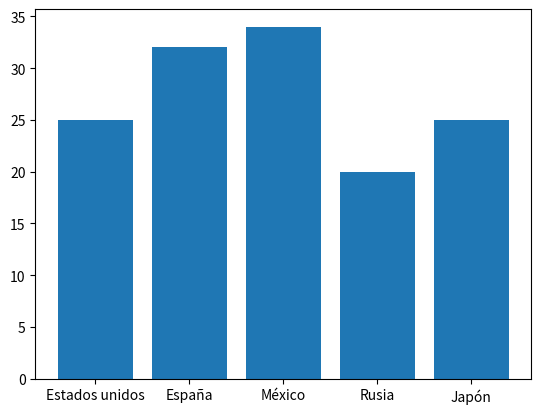

This figure's Python source:
# Librerías
import matplotlib.pyplot as plt
# Valores eje X
paises = ["Estados unidos", "España", "México", "Rusia", "Japón"]
# Valores eje Y
ventas = [25, 32, 34, 20, 25]
# Graficando
barras = plt.bar(paises, ventas)
# Mostrando el gráfico
plt.show()



